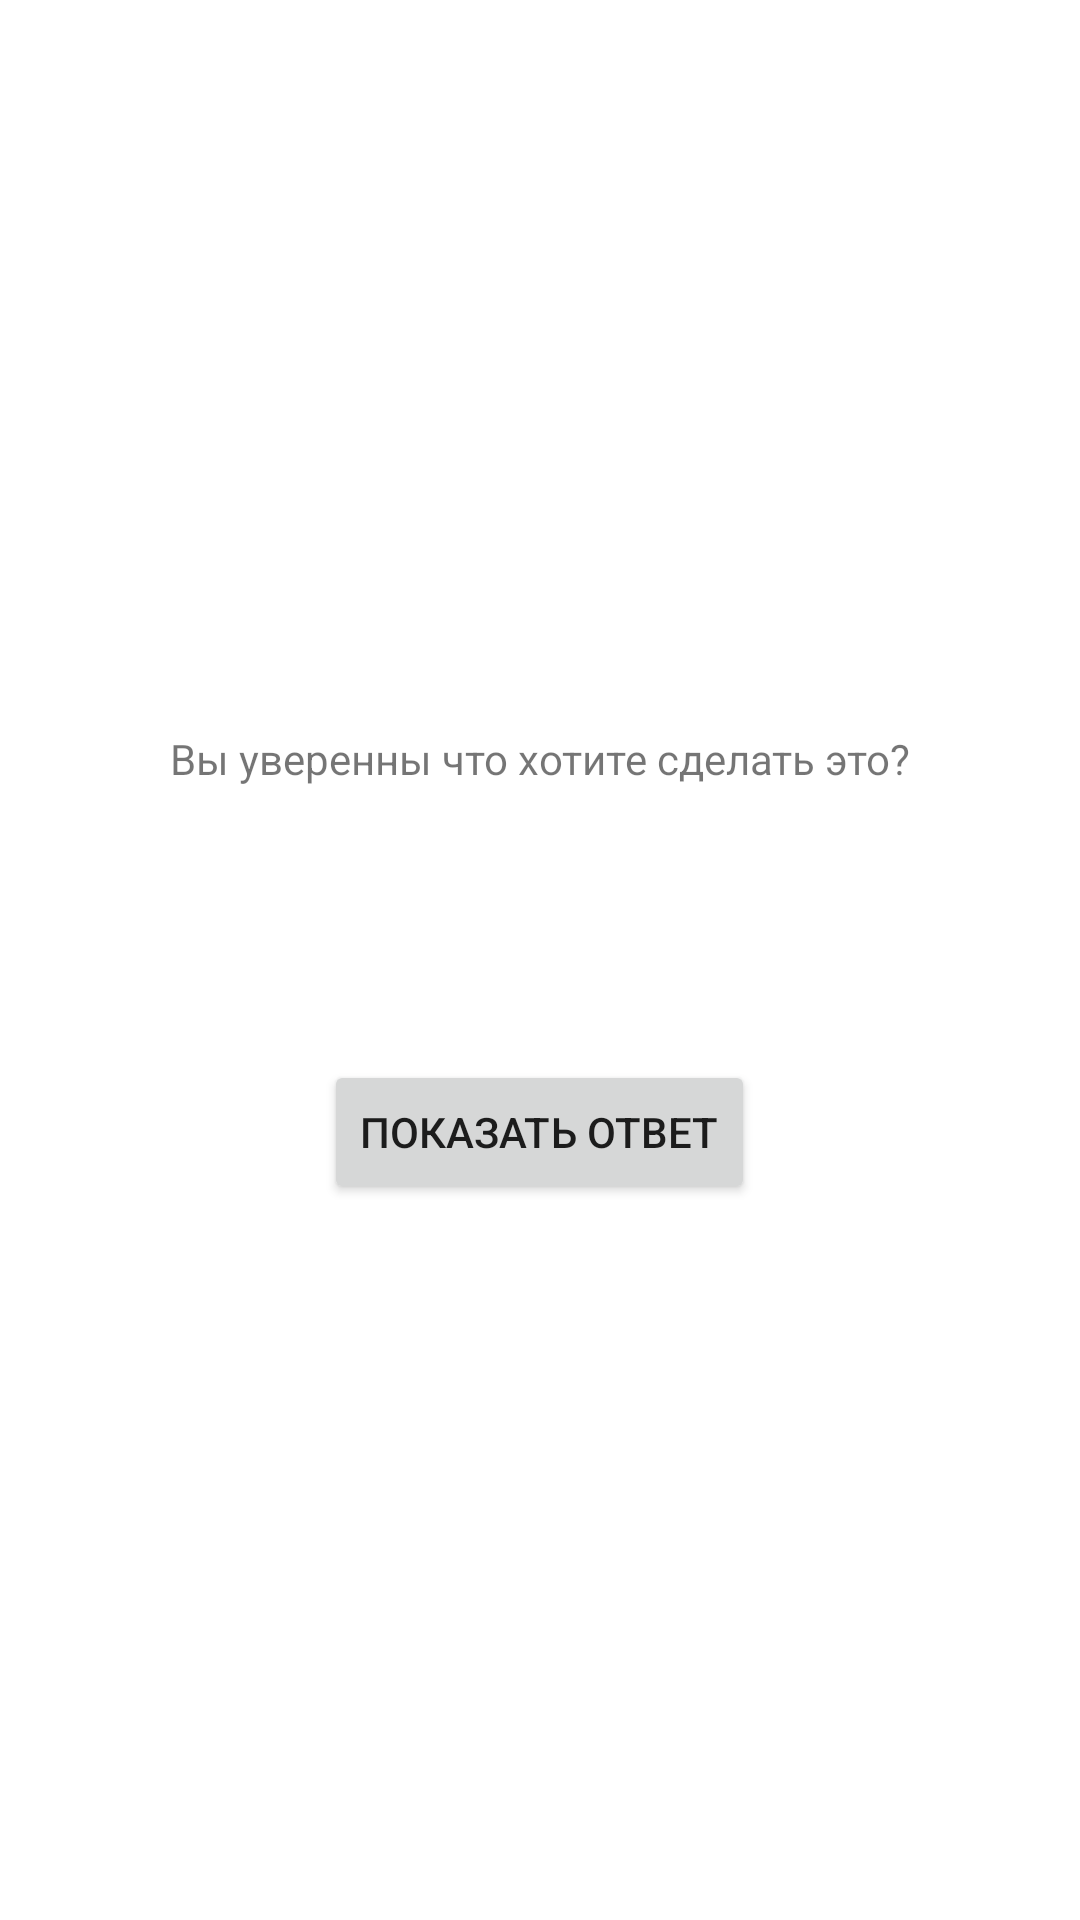

Android layout source for this screen:
<!-- AndroidManifest.xml: application theme Theme.KotlinTeach -->
<!-- res/layout/activity_cheat.xml -->
<?xml version="1.0" encoding="utf-8"?>
<LinearLayout xmlns:android="http://schemas.android.com/apk/res/android"
    xmlns:app="http://schemas.android.com/apk/res-auto"
    xmlns:tools="http://schemas.android.com/tools"
    android:layout_width="match_parent"
    android:layout_height="match_parent"
    android:orientation="vertical"
    android:gravity="center"
    tools:context=".CheatActivity">

    <TextView
        android:id="@+id/warning_text"
        android:layout_width="wrap_content"
        android:layout_height="wrap_content"
        android:padding="24dp"
        android:text="@string/warning_text" />

    <TextView
        android:id="@+id/answer_text"
        android:layout_width="wrap_content"
        android:layout_height="wrap_content"
        android:padding="24dp"
        android:layout_gravity="center"/>

    <Button
        android:id="@+id/show_answer_button"
        android:layout_width="wrap_content"
        android:layout_height="wrap_content"
        android:layout_gravity="center"
        android:text="@string/show_answer_button" />

    <TextView
        android:id="@+id/api_level_text"
        android:layout_width="wrap_content"
        android:layout_height="wrap_content"/>
</LinearLayout>
<!-- resources referenced by this layout -->
<resources>
  <string name="show_answer_button">Показать ответ</string>
  <string name="warning_text">Вы уверенны что хотите сделать это?</string>
  <style name="Theme.KotlinTeach" parent="Theme.MaterialComponents.DayNight.DarkActionBar">
          
          <item name="colorPrimary">@color/purple_500</item>
          <item name="colorPrimaryVariant">@color/purple_700</item>
          <item name="colorOnPrimary">@color/white</item>
          
          <item name="colorSecondary">@color/teal_200</item>
          <item name="colorSecondaryVariant">@color/teal_700</item>
          <item name="colorOnSecondary">@color/black</item>
          
          <item name="android:statusBarColor" tools:targetApi="l">?attr/colorPrimaryVariant</item>
          
      </style>
  <!-- not gathered from this repository: default colours our renderer supplied (Android Studio template values) -->
  <color name="purple_500">#FF6200EE</color>
  <color name="purple_700">#FF3700B3</color>
  <color name="teal_200">#FF03DAC5</color>
  <color name="teal_700">#FF018786</color>
  <color name="black">#FF000000</color>
  <color name="white">#FFFFFFFF</color>
</resources>
